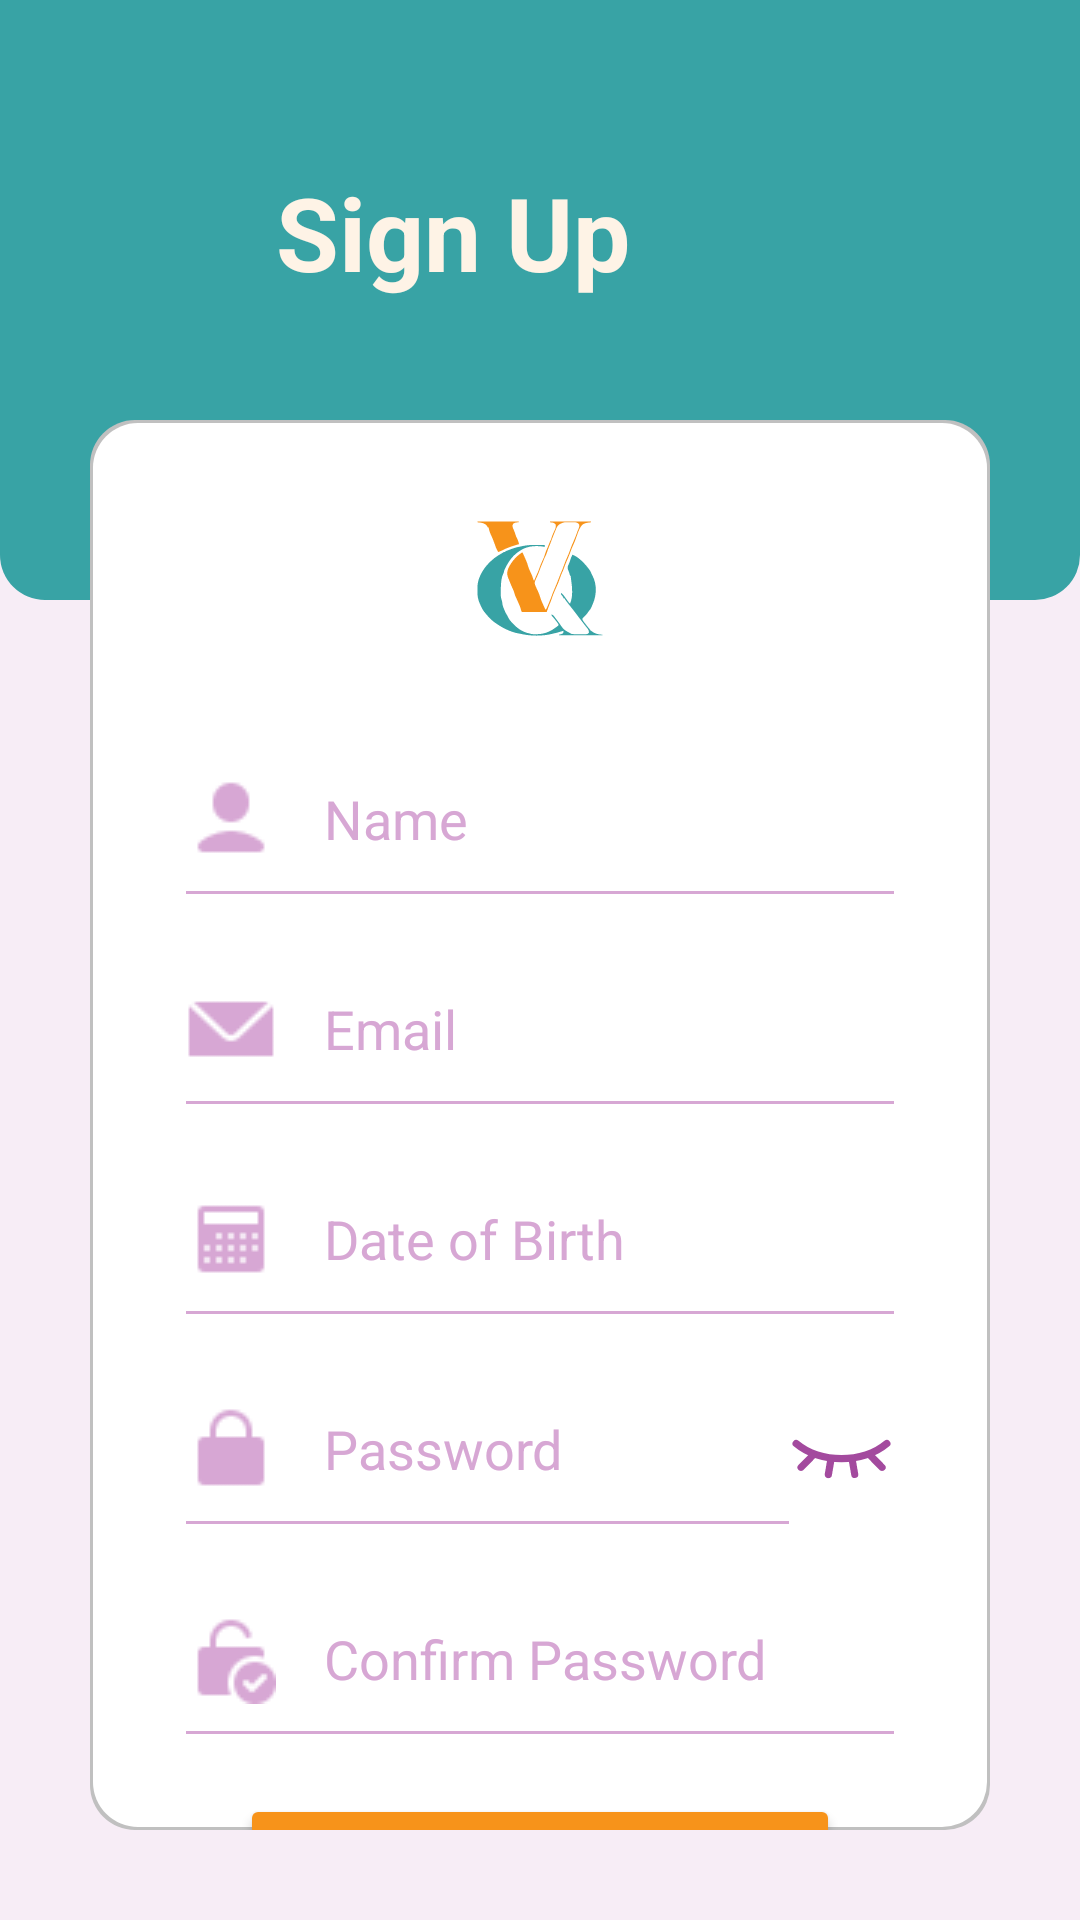

Reconstruct the res/layout file that produces this screen, plus the resources it refers to.
<!-- AndroidManifest.xml: application theme Theme.QueriVerse -->
<!-- res/layout/activity_signup.xml -->
<?xml version="1.0" encoding="utf-8"?>
<androidx.constraintlayout.widget.ConstraintLayout xmlns:android="http://schemas.android.com/apk/res/android"
    xmlns:app="http://schemas.android.com/apk/res-auto"
    xmlns:tools="http://schemas.android.com/tools"
    android:id="@+id/main"
    android:layout_width="match_parent"
    android:layout_height="match_parent"
    tools:context=".Signup"
    android:background="@color/background">


    <androidx.constraintlayout.widget.ConstraintLayout
        android:id="@+id/firstLinearLayout"
        android:layout_width="match_parent"
        android:layout_height="200dp"
        android:background="@drawable/rounded_bottom_corners"
        app:layout_constraintEnd_toEndOf="parent"
        app:layout_constraintStart_toStartOf="parent"
        app:layout_constraintTop_toTopOf="parent">

        <TextView
            android:id="@+id/textView"
            android:layout_width="wrap_content"
            android:layout_height="wrap_content"
            android:layout_marginStart="150dp"
            android:layout_marginTop="50dp"
            android:layout_marginEnd="150dp"
            android:layout_marginBottom="100dp"
            android:layout_weight="1"
            android:text="@string/sign_up"
            android:textAlignment="center"
            android:textColor="@color/foreground"
            android:textSize="34sp"
            android:textStyle="bold"
            app:layout_constraintBottom_toBottomOf="parent"
            app:layout_constraintEnd_toEndOf="parent"
            app:layout_constraintHorizontal_bias="1.0"
            app:layout_constraintStart_toStartOf="parent"
            app:layout_constraintTop_toTopOf="parent"
            app:layout_constraintVertical_bias="1.0" />
    </androidx.constraintlayout.widget.ConstraintLayout>

    <androidx.constraintlayout.widget.ConstraintLayout
        android:id="@+id/secondLinearLayout"
        android:layout_width="match_parent"
        android:layout_height="match_parent"
        android:layout_marginStart="30dp"
        android:layout_marginEnd="30dp"
        android:layout_marginBottom="30dp"
        android:layout_marginTop="140dp"
        android:background="@drawable/rounded_corners"
        app:layout_constraintEnd_toStartOf="@+id/firstLinearLayout"
        app:layout_constraintHorizontal_bias="0.0"
        app:layout_constraintEnd_toEndOf="parent"
        app:layout_constraintStart_toStartOf="parent"
        app:layout_constraintTop_toTopOf="parent">

        <ImageView
            android:id="@+id/imageView2"
            android:layout_width="wrap_content"
            android:layout_height="wrap_content"
            app:srcCompat="@drawable/ic_launcher_foreground"
            app:layout_constraintEnd_toEndOf="parent"
            app:layout_constraintStart_toStartOf="parent"
            app:layout_constraintTop_toTopOf="parent"
            android:contentDescription="@string/todo" />



        <EditText
            android:id="@+id/name"
            android:layout_width="0dp"
            android:layout_height="50dp"
            android:layout_marginStart="32dp"
            android:layout_marginEnd="32dp"
            android:layout_weight="1"
            android:autofillHints=""
            android:background="@drawable/edittext_background"
            android:drawableStart="@drawable/ic_user"
            android:drawablePadding="16dp"
            android:ems="10"
            android:hint="@string/name"
            android:inputType="text"
            android:textColorHint="@color/hint"
            android:textSize="18sp"
            android:textColor="@color/black"
            app:layout_constraintEnd_toEndOf="parent"
            app:layout_constraintStart_toStartOf="parent"
            app:layout_constraintTop_toBottomOf="@+id/imageView2" />
        <EditText
            android:id="@+id/email"
            android:layout_width="0dp"
            android:layout_height="50dp"
            android:layout_marginStart="32dp"
            android:layout_marginTop="20dp"
            android:layout_marginEnd="32dp"
            android:layout_weight="1"
            android:autofillHints=""
            android:background="@drawable/edittext_background"
            android:drawableStart="@drawable/ic_email"
            android:drawablePadding="16dp"
            android:ems="10"
            android:hint="@string/email"
            android:inputType="text"
            android:textColorHint="@color/hint"
            android:textSize="18sp"
            android:textColor="@color/black"
            app:layout_constraintEnd_toEndOf="parent"
            app:layout_constraintStart_toStartOf="parent"
            app:layout_constraintTop_toBottomOf="@+id/name" />

        <EditText
            android:id="@+id/dob"
            android:layout_width="0dp"
            android:layout_height="50dp"
            android:layout_marginStart="32dp"
            android:layout_marginTop="20dp"
            android:layout_marginEnd="32dp"
            android:layout_weight="1"
            android:autofillHints=""
            android:background="@drawable/edittext_background"
            android:drawableStart="@drawable/ic_calendar"
            android:drawablePadding="16dp"
            android:ems="10"
            android:hint="@string/dob"
            android:inputType="date"
            android:textColorHint="@color/hint"
            android:textSize="18sp"
            android:textColor="@color/black"
            app:layout_constraintEnd_toEndOf="parent"
            app:layout_constraintStart_toStartOf="parent"
            app:layout_constraintTop_toBottomOf="@+id/email" />

        <RelativeLayout
            android:id="@+id/passwordLayout"
            android:layout_width="match_parent"
            android:layout_height="wrap_content"
            android:layout_marginStart="32dp"
            android:layout_marginTop="20dp"
            android:layout_marginEnd="32dp"
            android:layout_marginBottom="16dp"
            app:layout_constraintTop_toBottomOf="@+id/dob"
            app:layout_constraintEnd_toEndOf="parent"
            app:layout_constraintStart_toStartOf="parent">

            <EditText
                android:id="@+id/password"
                android:layout_width="match_parent"
                android:layout_height="50dp"
                android:layout_toStartOf="@id/eyeButton"
                android:background="@drawable/edittext_background"
                android:drawableStart="@drawable/ic_lock"
                android:drawablePadding="16dp"
                android:ems="10"
                android:hint="@string/password"
                android:inputType="textPassword"
                android:textColorHint="@color/hint"
                android:textSize="18sp"
                android:textColor="@color/black"
                tools:ignore="TextFields" />

            <ImageButton
                android:id="@+id/eyeButton"
                android:layout_width="wrap_content"
                android:layout_height="50dp"
                android:layout_alignParentEnd="true"
                android:background="?attr/selectableItemBackgroundBorderless"
                android:src="@drawable/ic_eye_closed"
                android:contentDescription="toggle_password_visibility"
                tools:ignore="HardcodedText" />

        </RelativeLayout>


        <EditText
            android:id="@+id/cpassword"
            android:layout_width="0dp"
            android:layout_height="50dp"
            android:layout_marginStart="32dp"
            android:layout_marginTop="20dp"
            android:layout_marginEnd="32dp"
            android:layout_weight="1"
            android:background="@drawable/edittext_background"
            android:drawableStart="@drawable/ic_a_lock"
            android:drawablePadding="16dp"
            android:ems="10"
            android:hint="@string/confirm_password"
            android:inputType="text"
            android:textColorHint="@color/hint"
            android:textSize="18sp"
            android:textColor="@color/black"
            app:layout_constraintEnd_toEndOf="parent"
            app:layout_constraintStart_toStartOf="parent"
            app:layout_constraintTop_toBottomOf="@+id/passwordLayout"
            android:autofillHints="" />

        <Button
            android:id="@+id/signinButton"
            android:layout_width="200dp"
            android:layout_height="wrap_content"
            android:layout_marginStart="96dp"
            android:layout_marginTop="20dp"
            android:layout_marginEnd="96dp"
            android:backgroundTint="@color/secondary"
            android:text="@string/sign_up"
            android:textSize="18sp"
            android:onClick="signup"
            app:layout_constraintEnd_toEndOf="parent"
            app:layout_constraintStart_toStartOf="parent"
            app:layout_constraintTop_toBottomOf="@+id/cpassword" />

        <Button
            android:id="@+id/googleButton"
            android:layout_width="200dp"
            android:layout_height="wrap_content"
            android:layout_marginStart="96dp"
            android:layout_marginTop="12dp"
            android:layout_marginEnd="96dp"
            android:drawableEnd="@drawable/ic_google"
            android:backgroundTint="@color/shade1"
            android:text="@string/sign_up_with"
            android:textColor="@color/secondary"
            android:textSize="18sp"
            app:layout_constraintEnd_toEndOf="parent"
            app:layout_constraintStart_toStartOf="parent"
            app:layout_constraintTop_toBottomOf="@+id/signinButton" />

        <TextView
            android:id="@+id/signup_btn"
            android:layout_width="wrap_content"
            android:layout_height="wrap_content"
            android:layout_marginTop="10dp"
            android:onClick="ReirectToSignin"
            android:text="@string/sign_in_message"
            app:layout_constraintEnd_toEndOf="parent"
            app:layout_constraintStart_toStartOf="parent"
            app:layout_constraintTop_toBottomOf="@+id/googleButton" />


    </androidx.constraintlayout.widget.ConstraintLayout>

</androidx.constraintlayout.widget.ConstraintLayout>
<!-- resources referenced by this layout -->
<resources>
  <color name="background">#F7EDF6</color>
  <color name="black">#FF000000</color>
  <color name="foreground">#FEF3E6</color>
  <color name="hint">#D7A7D4</color>
  <color name="secondary">#F7931A</color>
  <color name="shade1">#e6e6e6</color>
  <!-- drawable edittext_background (drawable) -->
  <?xml version="1.0" encoding="utf-8"?>
  <layer-list xmlns:android="http://schemas.android.com/apk/res/android">
      <item android:right="-3dp"
          android:left="-3dp"
          android:top="-3dp"
          android:bottom="-1dp" >
          <shape android:shape="rectangle">
              <stroke android:width="2dp" android:color="@color/hint"/>
          </shape>
      </item>
  </layer-list>
  <!-- drawable ic_a_lock: png bitmap (drawable, 954 bytes) -->
  <!-- drawable ic_calendar: png bitmap (drawable, 311 bytes) -->
  <!-- drawable ic_email: png bitmap (drawable, 741 bytes) -->
  <!-- drawable ic_eye_closed (drawable) -->
  <vector xmlns:android="http://schemas.android.com/apk/res/android" android:height="35dp" android:viewportHeight="1024" android:viewportWidth="1024" android:width="35dp">
        
      <path android:fillColor="@color/accent" android:pathData="M512,637.2c-171.8,0 -343.3,-52.4 -465.5,-156.9a34.9,34.9 0,1 1,46.5 -53.1c215.5,186.2 623.2,186.2 837.8,0a34.9,34.9 0,0 1,46.5 53.1C855.3,584.8 683.8,637.2 512,637.2z"/>
        
      <path android:fillColor="@color/accent" android:pathData="M384.5,791.3a28.6,28.6 0,0 1,-6.3 0,34.7 34.7,0 0,1 -29.1,-42.1l23.3,-137.3a34.9,34.9 0,1 1,69.8 12.1L418.9,761.3a34.9,34.9 0,0 1,-34.4 30zM907.6,721.5a34.4,34.4 0,0 1,-24.7 -10.5L768.2,594.6a34.9,34.9 0,1 1,49.6 -48.9L932.5,662.1a34.9,34.9 0,0 1,0 49.3,36.3 36.3,0 0,1 -24.9,10zM116.4,721.5a36.3,36.3 0,0 1,-23.3 -10,34.9 34.9,0 0,1 0,-49.3l114.7,-116.4A34.9,34.9 0,1 1,256 594.6L141.3,711a34.4,34.4 0,0 1,-24.9 10.5zM641.2,791.3a34.9,34.9 0,0 1,-34.2 -28.9l-23.3,-137.3a34.9,34.9 0,1 1,68 -13.3l23.3,137.3a34.7,34.7 0,0 1,-28.2 40.5,28.6 28.6,0 0,1 -5.6,1.6z"/>
      
  </vector>
  <!-- drawable ic_google: png bitmap (drawable, 920 bytes) -->
  <!-- drawable ic_launcher_foreground: vector/xml drawable (drawable, 9792 chars, omitted) -->
  <!-- drawable ic_lock: png bitmap (drawable, 486 bytes) -->
  <!-- drawable ic_user: png bitmap (drawable, 569 bytes) -->
  <!-- drawable rounded_bottom_corners (drawable) -->
  <?xml version="1.0" encoding="utf-8"?>
  <shape xmlns:android="http://schemas.android.com/apk/res/android">
      <solid android:color="@color/primary" />
  
      <corners android:topLeftRadius="0dp"
          android:topRightRadius="0dp"
          android:bottomLeftRadius="15dp"
          android:bottomRightRadius="15dp"/>
  </shape>
  <!-- drawable rounded_corners (drawable) -->
  <layer-list xmlns:android="http://schemas.android.com/apk/res/android">
      
      <item>
          <shape android:shape="rectangle">
              <solid android:color="#C0C0C0" /> 
              <corners android:radius="15dp" /> 
          </shape>
      </item>
      
      <item android:bottom="1dp" android:right="1dp" android:left="1dp" android:top="1dp">
          <shape android:shape="rectangle">
              <solid android:color="@color/white" /> 
              <corners android:radius="15dp" /> 
          </shape>
      </item>
  </layer-list>
  <string name="confirm_password">Confirm Password</string>
  <string name="dob">Date of Birth</string>
  <string name="email">Email</string>
  <string name="name">Name</string>
  <string name="password">Password</string>
  <string name="sign_in_message">Already have an account? Sign In</string>
  <string name="sign_up">Sign Up</string>
  <string name="sign_up_with">Sign up with</string>
  <string name="todo">TODO</string>
  <style name="Theme.QueriVerse" parent="Base.Theme.QueriVerse" />
  <color name="accent">#A34A9E</color>
  <color name="primary">#38A3A5</color>
  <color name="white">#FFFFFFFF</color>
  <style name="Base.Theme.QueriVerse" parent="Theme.MaterialComponents.Light.NoActionBar">
          
           <item name="colorPrimary">@color/primary</item>
      </style>
</resources>
